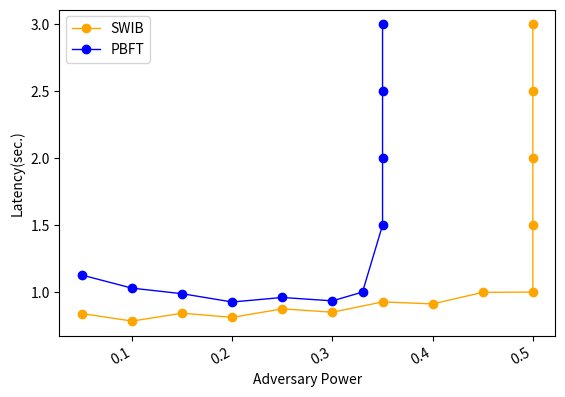

This figure's Python source:
import numpy as np
from scipy.special import perm, comb
import matplotlib.pyplot as plt
import matplotlib.pylab as mp
from scipy.signal import savgol_filter
from scipy.interpolate import make_interp_spline


N = 100
p_hard = 0.33
# N = np.arange(100, 1501, 50)
x1 = [0.05, 0.1, 0.15, 0.2, 0.25, 0.3, 0.35, 0.4, 0.45, 0.5, 0.5, 0.5, 0.5, 0.5]
x2 = [0.05, 0.1, 0.15, 0.2, 0.25, 0.3, 0.33,0.35, 0.35, 0.35, 0.35]
# y1 = [0.49992, 0.678255, 0.61587, 0.66211, 0.572205, 0.622565, 0.704325, 0.43394, 0.50609, 1, 1.5, 2, 2.5, 3]
# y2 = [0.91975, 0.788265, 0.76519, 0.63555, 0.79491, 0.839495, 1, 1.5, 2, 2.5, 3]
# y10 = [0.529965, 0.584615, 0.45445, 0.582955, 0.57983, 0.379555, 0.613665, 0.6819, 0.663915, 1, 1.5, 2, 2.5, 3]
# y20 = [0.91615, 0.853225, 0.698485, 0.765125, 0.72239, 0.558955, 1, 1.5, 2, 2.5, 3]
# y1 = np.multiply(2,y10)
# y2 = np.multiply(2,y20)
y1 = [0.839355, 0.78334, 0.84219, 0.81093, 0.874765, 0.849735, 0.9265, 0.911715, 0.99778, 1, 1.5, 2, 2.5, 3]
y2 = [1.12686, 1.029315, 0.98776, 0.925825, 0.95962, 0.934395, 1, 1.5, 2, 2.5, 3]
fig, ax1 = mp.subplots()
# ax2= ax1.twinx()
plt.plot(x1, y1, 'o-', c='orange', label ='SWIB', linewidth=1)
# plt.legend(loc=2, ncol = 1, mode='None')
plt.plot(x2, y2, 'o-', c='blue', label ='PBFT', linewidth=1)
plt.legend(loc=2, ncol = 1, mode='None')
ax1.set_xlabel('Adversary Power',fontsize=10)
ax1.set_ylabel('Latency(sec.)',fontsize=10)
plt.gcf().autofmt_xdate()
plt.show()